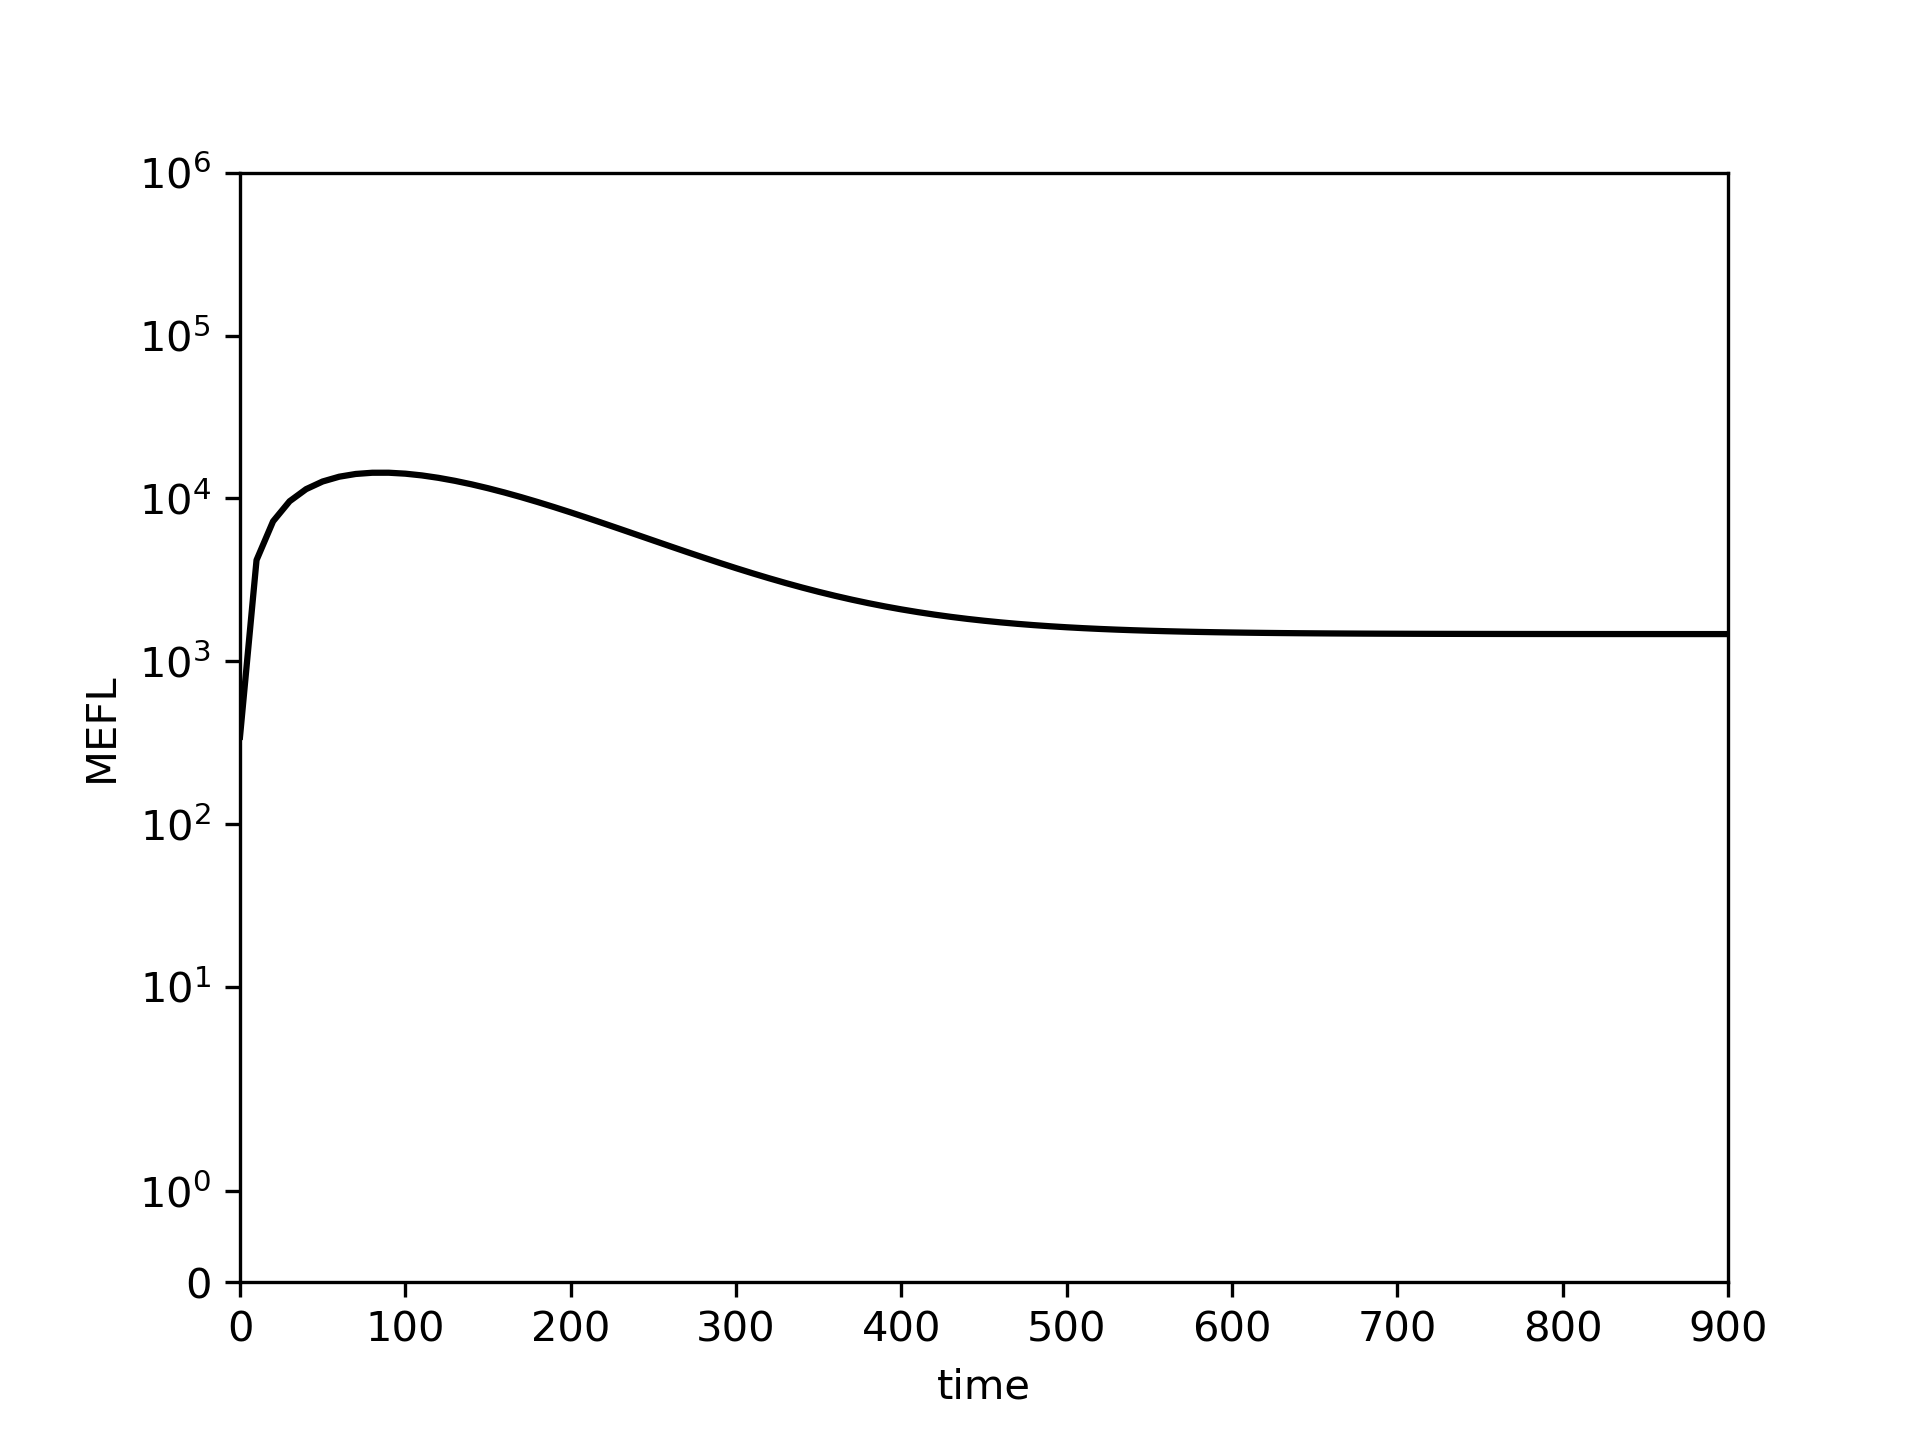

The data file committed next to this chart (first rows):
0.0, 10.0, 20.0, 30.0, 40.0, 50.0, 60.0, 70.0, 80.0, 90.0, 100.0, 110.0, 120.0, 130.0, 140.0, 150.0, 160.0, 170.0, 180.0, 190.0, 200.0, 210.0, 220.0, 230.0
343.7, 4181, 7234, 9609, 11406, 12710, 13598, 14135, 14380, 14384, 14194, 13848, 13383, 12828, 12211, 11553, 10874, 10188, 9509, 8846, 8208, 7599, 7023, 6484
